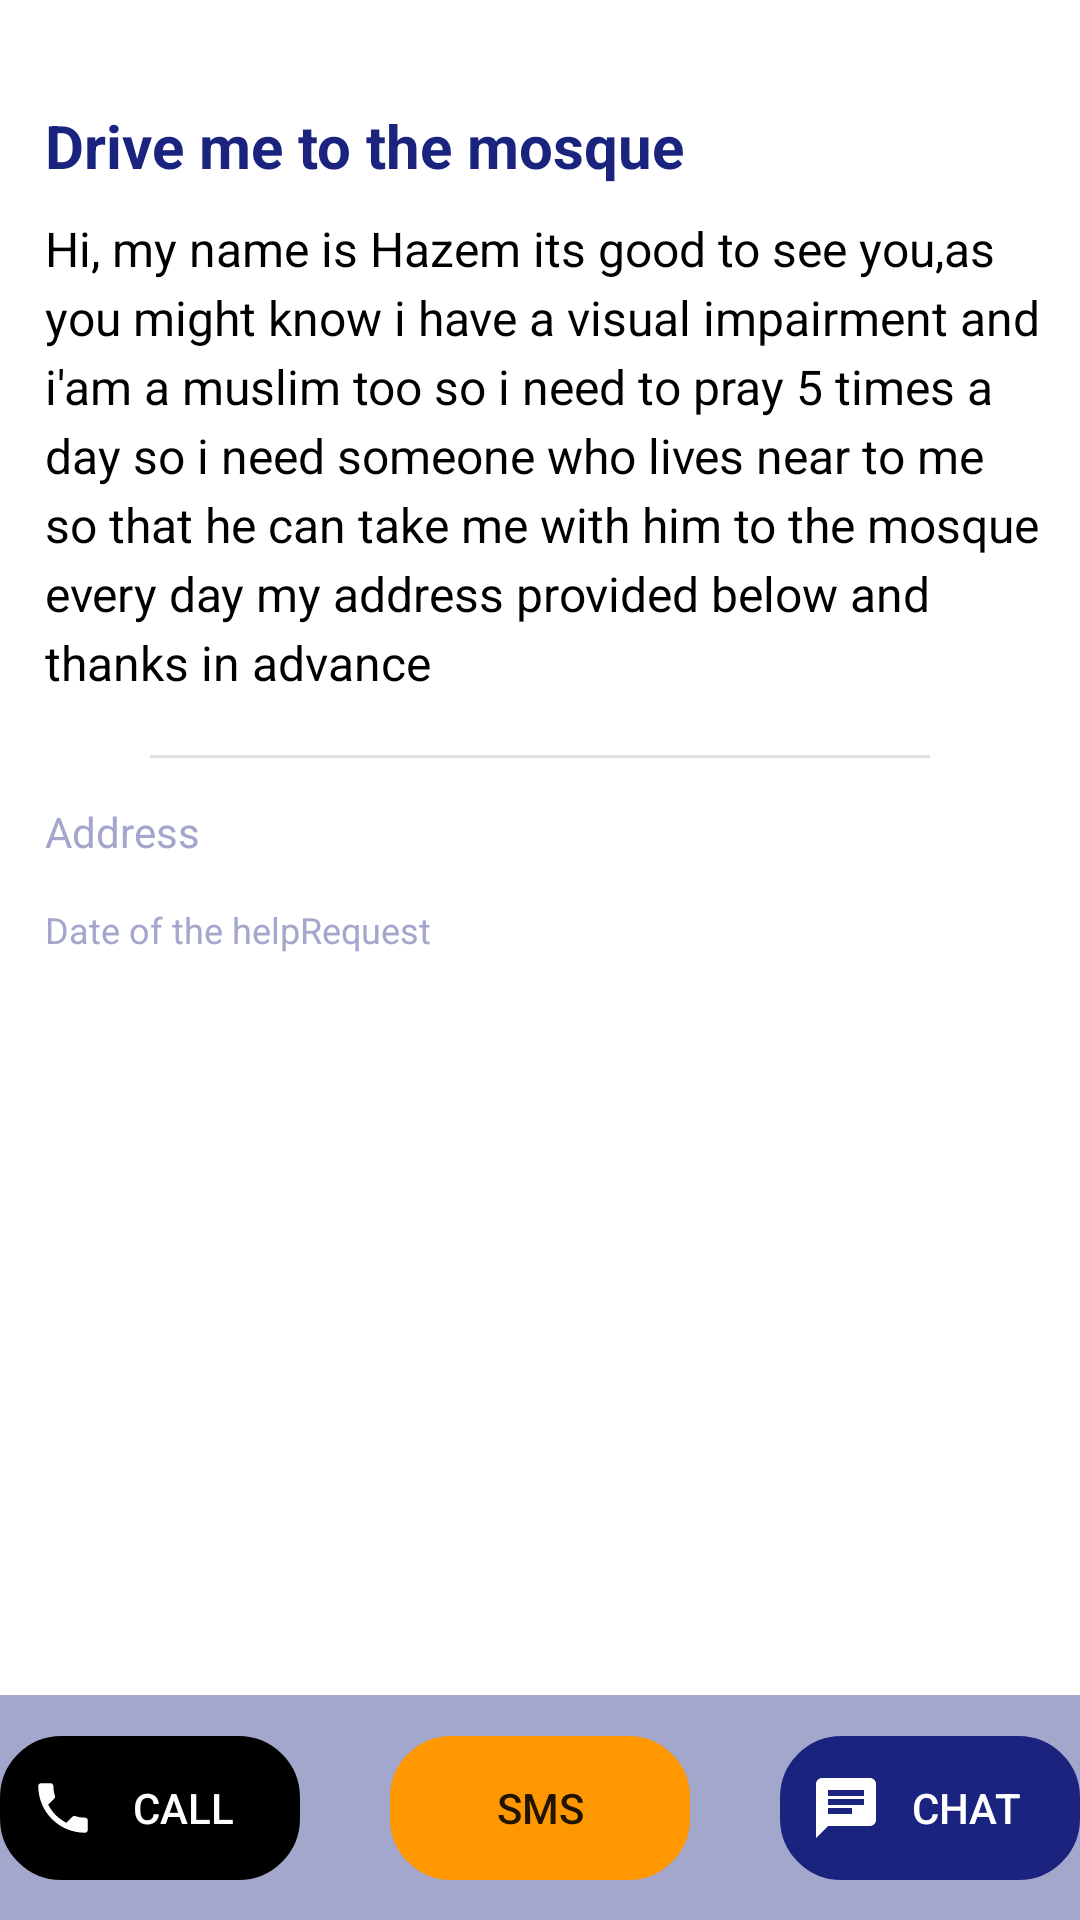

Layout XML and referenced resources for this Android screen:
<!-- AndroidManifest.xml: application theme Theme.Hemmah.NoActionBar -->
<!-- res/layout/fragment_expanded_post.xml -->
<?xml version="1.0" encoding="utf-8"?>
<androidx.constraintlayout.widget.ConstraintLayout xmlns:android="http://schemas.android.com/apk/res/android"
    xmlns:app="http://schemas.android.com/apk/res-auto"
    xmlns:tools="http://schemas.android.com/tools"
    android:layout_width="match_parent"
    android:layout_height="match_parent"
    android:background="@drawable/expanded_post_background"
    android:backgroundTint="@color/colorSurface">



    <ImageView
        android:id="@+id/expandedRequest_back_IV"
        android:layout_width="wrap_content"
        android:layout_height="wrap_content"
        android:layout_marginStart="10dp"
        android:layout_marginTop="15dp"
        android:background="@drawable/imageviews_selectors"
        android:src="@drawable/back_primarycolored_ic_24"
        app:layout_constraintStart_toStartOf="@+id/scrollView2"
        app:layout_constraintTop_toTopOf="parent" />

    <ScrollView
        android:id="@+id/scrollView2"
        android:layout_width="match_parent"
        android:layout_height="0dp"
        android:layout_marginTop="20dp"
        app:layout_constraintBottom_toTopOf="@+id/view3"
        app:layout_constraintTop_toBottomOf="@+id/expandedRequest_back_IV">

        <androidx.constraintlayout.widget.ConstraintLayout
            android:layout_width="wrap_content"
            android:layout_height="wrap_content">

            <TextView
                android:id="@+id/expanded_requests_Title_TV"
                android:layout_width="0dp"
                android:layout_height="wrap_content"
                android:gravity="start"
                android:paddingStart="15dp"
                android:text="Drive me to the mosque"
                android:textColor="@color/colorPrimary"
                android:textSize="20sp"
                android:textStyle="bold"
                app:layout_constraintEnd_toEndOf="parent"
                app:layout_constraintStart_toStartOf="parent"
                app:layout_constraintTop_toTopOf="parent" />

            <TextView
                android:id="@+id/expanded_description_TV"
                android:layout_width="match_parent"
                android:layout_height="wrap_content"
                android:gravity="start"
                android:lineSpacingExtra="4dp"
                android:paddingStart="15dp"
                android:paddingTop="10dp"
                android:paddingEnd="10dp"
                android:text="Hi, my name is Hazem its good to see you,as you might know i have a visual impairment and i'am a muslim too so i need to pray 5 times a day so i need someone who lives near to me so that he can take me with him to the mosque every day my address provided below and thanks in advance"
                android:textColor="@color/colorText"
                android:textSize="16sp"
                app:layout_constraintEnd_toEndOf="parent"
                app:layout_constraintHorizontal_bias="0.5"
                app:layout_constraintStart_toStartOf="parent"
                app:layout_constraintTop_toBottomOf="@id/expanded_requests_Title_TV" />

            <com.google.android.material.divider.MaterialDivider
                android:id="@+id/materialDivider2"
                android:layout_width="match_parent"
                android:layout_height="wrap_content"
                android:layout_marginEnd="50dp"
                android:layout_marginStart="50dp"
                android:layout_marginTop="20dp"
                app:layout_constraintEnd_toEndOf="parent"
                app:layout_constraintHorizontal_bias="0.5"
                app:layout_constraintStart_toStartOf="parent"
                app:layout_constraintTop_toBottomOf="@+id/expanded_description_TV" />


            <TextView
                android:id="@+id/expanded_date_TV"
                android:layout_width="wrap_content"
                android:layout_height="wrap_content"
                android:paddingStart="15dp"
                android:text="Date of the helpRequest"
                android:textColor="@color/colorPrimaryLight1"
                android:textSize="12sp"
                app:layout_constraintStart_toStartOf="@+id/expanded_address_TV"
                app:layout_constraintTop_toBottomOf="@+id/expanded_address_TV" />

            <TextView
                android:id="@+id/expanded_address_TV"
                android:layout_width="wrap_content"
                android:layout_height="wrap_content"
                android:padding="15dp"
                android:text="Address"
                android:textColor="@color/colorPrimaryLight1"
                android:textSize="14sp"
                app:layout_constraintStart_toStartOf="parent"
                app:layout_constraintTop_toBottomOf="@id/materialDivider2"
                tools:layout_editor_absoluteY="173dp" />

        </androidx.constraintlayout.widget.ConstraintLayout>
    </ScrollView>
    <View
        android:id="@+id/view3"
        android:layout_width="match_parent"
        android:layout_height="75dp"
        android:background="@color/colorPrimaryLight1"
        app:layout_constraintBottom_toBottomOf="parent"
        app:layout_constraintEnd_toEndOf="parent"
        app:layout_constraintHorizontal_bias="0.5"
        app:layout_constraintStart_toStartOf="parent" />

    <LinearLayout
        android:id="@+id/linearLayout"
        android:layout_width="wrap_content"
        android:layout_height="wrap_content"
        android:layout_margin="10dp"
        android:gravity="center"
        android:orientation="horizontal"
        app:layout_constraintBottom_toBottomOf="parent"
        app:layout_constraintEnd_toEndOf="@+id/view3"
        app:layout_constraintStart_toStartOf="@+id/view3"
        app:layout_constraintTop_toTopOf="@+id/view3">

        <androidx.appcompat.widget.AppCompatButton
            android:id="@+id/expandedRequest_phonecall_BT"
            android:layout_width="100dp"
            android:layout_height="48dp"
            android:layout_marginEnd="30dp"
            android:background="@drawable/make_request_popup_button_selector"
            android:backgroundTint="@color/colorBlack"
            android:drawableStart="@drawable/white_phone_ic_24"
            android:padding="10dp"
            android:text="call"
            android:shadowRadius="50"
            android:textColor="@color/colorWhite" />

        <androidx.appcompat.widget.AppCompatButton
            android:id="@+id/expandedRequest_message_BT"
            android:layout_width="100dp"
            android:layout_height="48dp"
            android:layout_marginEnd="30dp"
            android:background="@drawable/make_request_popup_button_selector"
            android:backgroundTint="#FF9800"
            android:drawableStart="@drawable/sms_ic_24"
            android:padding="10dp"
            android:text="sms"
            android:shadowRadius="50"
            tools:ignore="SpeakableTextPresentCheck" />


        <androidx.appcompat.widget.AppCompatButton
            android:id="@+id/expandedRequest_whatsapp_BT"
            android:layout_width="100dp"
            android:layout_height="48dp"
            android:background="@drawable/make_request_popup_button_selector"
            android:backgroundTint="@color/colorPrimary"
            android:drawableStart="@drawable/chat_ic_24"
            android:padding="10dp"
            android:text="chat"
            android:shadowRadius="50"
            android:textColor="@color/colorOnPrimary" />
    </LinearLayout>
</androidx.constraintlayout.widget.ConstraintLayout>
<!-- resources referenced by this layout -->
<resources>
  <color name="colorBlack">#000000</color>
  <color name="colorOnPrimary">@color/colorWhite</color>
  <color name="colorPrimary">@color/colorPrimaryDark</color>
  <color name="colorPrimaryLight1">#a3a7cb</color>
  <color name="colorSurface">@color/colorWhite</color>
  <color name="colorText">@color/colorBlack</color>
  <color name="colorWhite">#ffffff</color>
  <!-- drawable chat_ic_24 (drawable) -->
  <vector android:autoMirrored="true" android:height="24dp"
      android:tint="@color/colorWhite" android:viewportHeight="24"
      android:viewportWidth="24" android:width="24dp" xmlns:android="http://schemas.android.com/apk/res/android">
      <path android:fillColor="@color/colorWhite" android:pathData="M20,2L4,2c-1.1,0 -1.99,0.9 -1.99,2L2,22l4,-4h14c1.1,0 2,-0.9 2,-2L22,4c0,-1.1 -0.9,-2 -2,-2zM6,9h12v2L6,11L6,9zM14,14L6,14v-2h8v2zM18,8L6,8L6,6h12v2z"/>
  </vector>
  <!-- drawable expanded_post_background (drawable) -->
  <?xml version="1.0" encoding="utf-8"?>
  <shape xmlns:android="http://schemas.android.com/apk/res/android"
      android:shape="rectangle">
      <corners android:bottomRightRadius="20dp"/>
  
  </shape>
  <!-- drawable imageviews_selectors (drawable) -->
  <?xml version="1.0" encoding="utf-8"?>
  <selector xmlns:android="http://schemas.android.com/apk/res/android">
  <item android:state_pressed="true">
      <shape android:shape="oval" >
          <gradient android:startColor="#33000000"
              android:centerColor="#33423F3F"
              android:endColor="#335A5959"
              android:type="radial"
              android:angle="180" />
      </shape>
  </item>
      <item>
          <color android:color="@android:color/transparent" />
      </item>
  </selector>
  <!-- drawable make_request_popup_button_selector (drawable) -->
  <?xml version="1.0" encoding="utf-8"?>
  <selector xmlns:android="http://schemas.android.com/apk/res/android" >
  <item android:state_pressed="true" >
      <shape android:shape="rectangle" >
          <corners android:radius="20dp"/>
          <solid android:color="@color/colorPrimary"/>
          <stroke android:color="@color/colorPrimary"/>
      </shape>
  </item>
      <item>
          <shape android:shape="rectangle" >
              <corners android:radius="20dp"/>
              <stroke android:color="@color/colorPrimary" android:width="1dp"/>
          </shape>
      </item>
  </selector>
  <!-- drawable white_phone_ic_24 (drawable) -->
  <vector android:height="22dp" android:tint="#FFFFFF"
      android:viewportHeight="24" android:viewportWidth="24"
      android:width="22dp" xmlns:android="http://schemas.android.com/apk/res/android">
      <path android:fillColor="@android:color/white" android:pathData="M6.62,10.79c1.44,2.83 3.76,5.14 6.59,6.59l2.2,-2.2c0.27,-0.27 0.67,-0.36 1.02,-0.24 1.12,0.37 2.33,0.57 3.57,0.57 0.55,0 1,0.45 1,1V20c0,0.55 -0.45,1 -1,1 -9.39,0 -17,-7.61 -17,-17 0,-0.55 0.45,-1 1,-1h3.5c0.55,0 1,0.45 1,1 0,1.25 0.2,2.45 0.57,3.57 0.11,0.35 0.03,0.74 -0.25,1.02l-2.2,2.2z"/>
  </vector>
  <color name="colorPrimaryDark">#1a237e</color>
  <color name="colorError">#b00020</color>
  <color name="colorAccent">@color/colorPrimaryDark</color>
  <color name="colorOnAccent">@color/colorWhite</color>
</resources>
